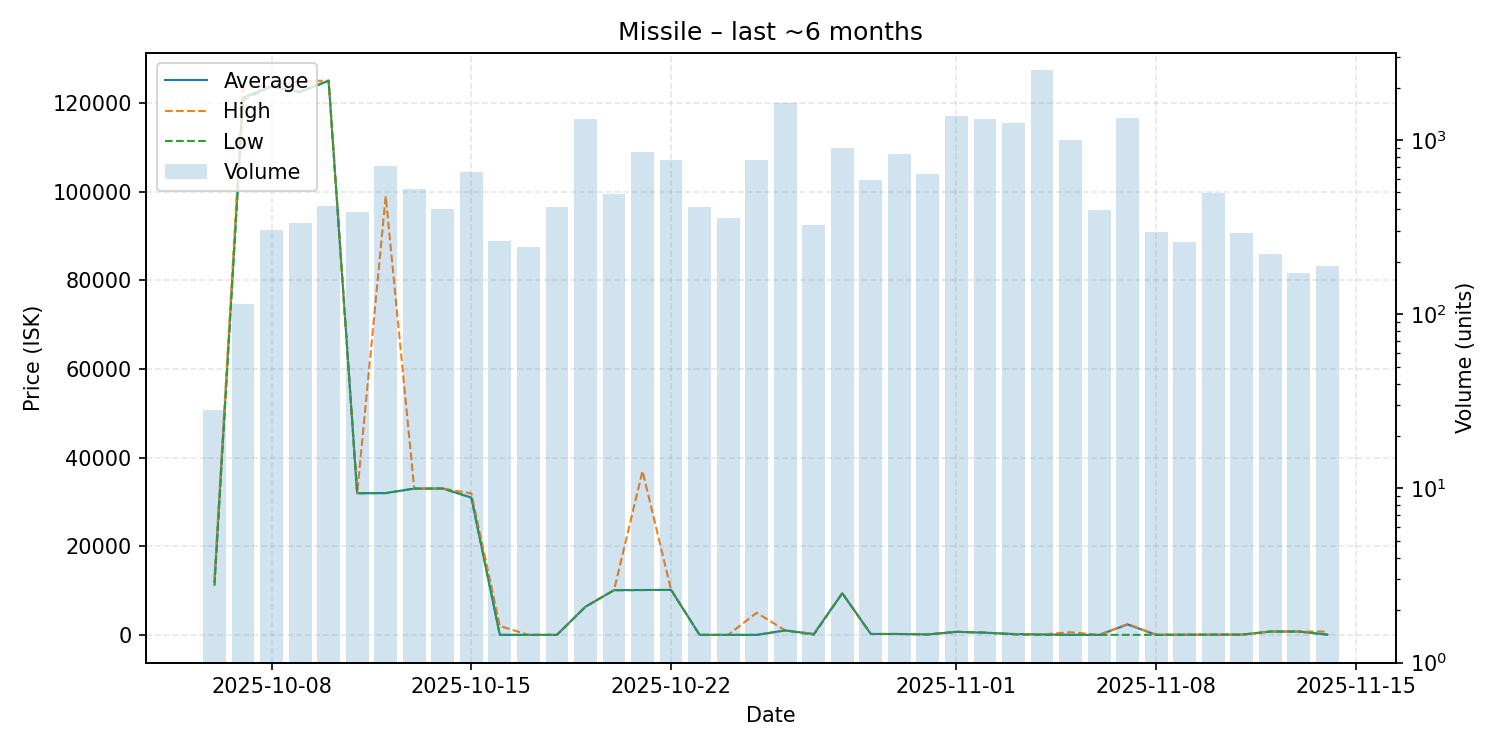

Source data for this figure (header and first rows):
date, average, highest, lowest, order_count, volume
2025-10-06, 11918, 12910, 11070, 21, 28
2025-10-07, 121300, 123500, 120700, 75, 115
2025-10-08, 123800, 123900, 123800, 143, 303
2025-10-09, 122600, 125000, 122500, 181, 335
2025-10-10, 125100, 125100, 125100, 167, 417
2025-10-11, 31970, 31970, 31960, 182, 386
2025-10-12, 32020, 98990, 32000, 254, 711
2025-10-13, 33020, 33020, 33020, 185, 524
2025-10-14, 33040, 33040, 33040, 199, 401
2025-10-15, 30990, 31940, 30990, 185, 657
2025-10-16, 0.14, 2000, 0.11, 126, 262
2025-10-17, 0.15, 0.15, 0.15, 126, 244
2025-10-18, 0.17, 0.17, 0.17, 156, 412
2025-10-19, 6349, 6349, 6349, 223, 1311
2025-10-20, 10090, 10100, 10070, 195, 491
2025-10-21, 10130, 36990, 10120, 188, 853
2025-10-22, 10150, 10150, 10150, 156, 769
2025-10-23, 0.24, 0.25, 0.24, 159, 410
2025-10-24, 0.27, 0.27, 0.27, 140, 356
2025-10-25, 0.29, 4997, 0.27, 194, 763
2025-10-26, 999.0, 999.0, 999.0, 201, 1637
2025-10-27, 200.0, 200.0, 0.3, 136, 325
2025-10-28, 9399, 9399, 9399, 168, 895
2025-10-29, 200.6, 200.6, 200.6, 191, 591
2025-10-30, 200.4, 200.4, 200.4, 212, 830
2025-10-31, 100.1, 100.1, 100.1, 228, 635
2025-11-01, 689.9, 689.9, 689.9, 226, 1370
2025-11-02, 500.6, 500.6, 500.6, 293, 1319
2025-11-03, 200.0, 200.1, 102.0, 231, 1245
2025-11-04, 102.0, 102.0, 0.32, 285, 2521
2025-11-05, 0.35, 600.0, 0.32, 205, 1004
2025-11-06, 0.41, 0.41, 0.37, 98, 397
2025-11-07, 2350, 2450, 1.14, 97, 1344
2025-11-08, 10.0, 25.0, 1.22, 108, 296
2025-11-09, 30.0, 50.01, 25.03, 83, 259
2025-11-10, 50.12, 50.12, 50.12, 59, 495
2025-11-11, 50.2, 50.2, 50.19, 67, 294
2025-11-12, 750.0, 750.0, 750.0, 57, 221
2025-11-13, 750.0, 750.0, 750.0, 43, 172
2025-11-14, 50.51, 750.0, 50.5, 47, 190
